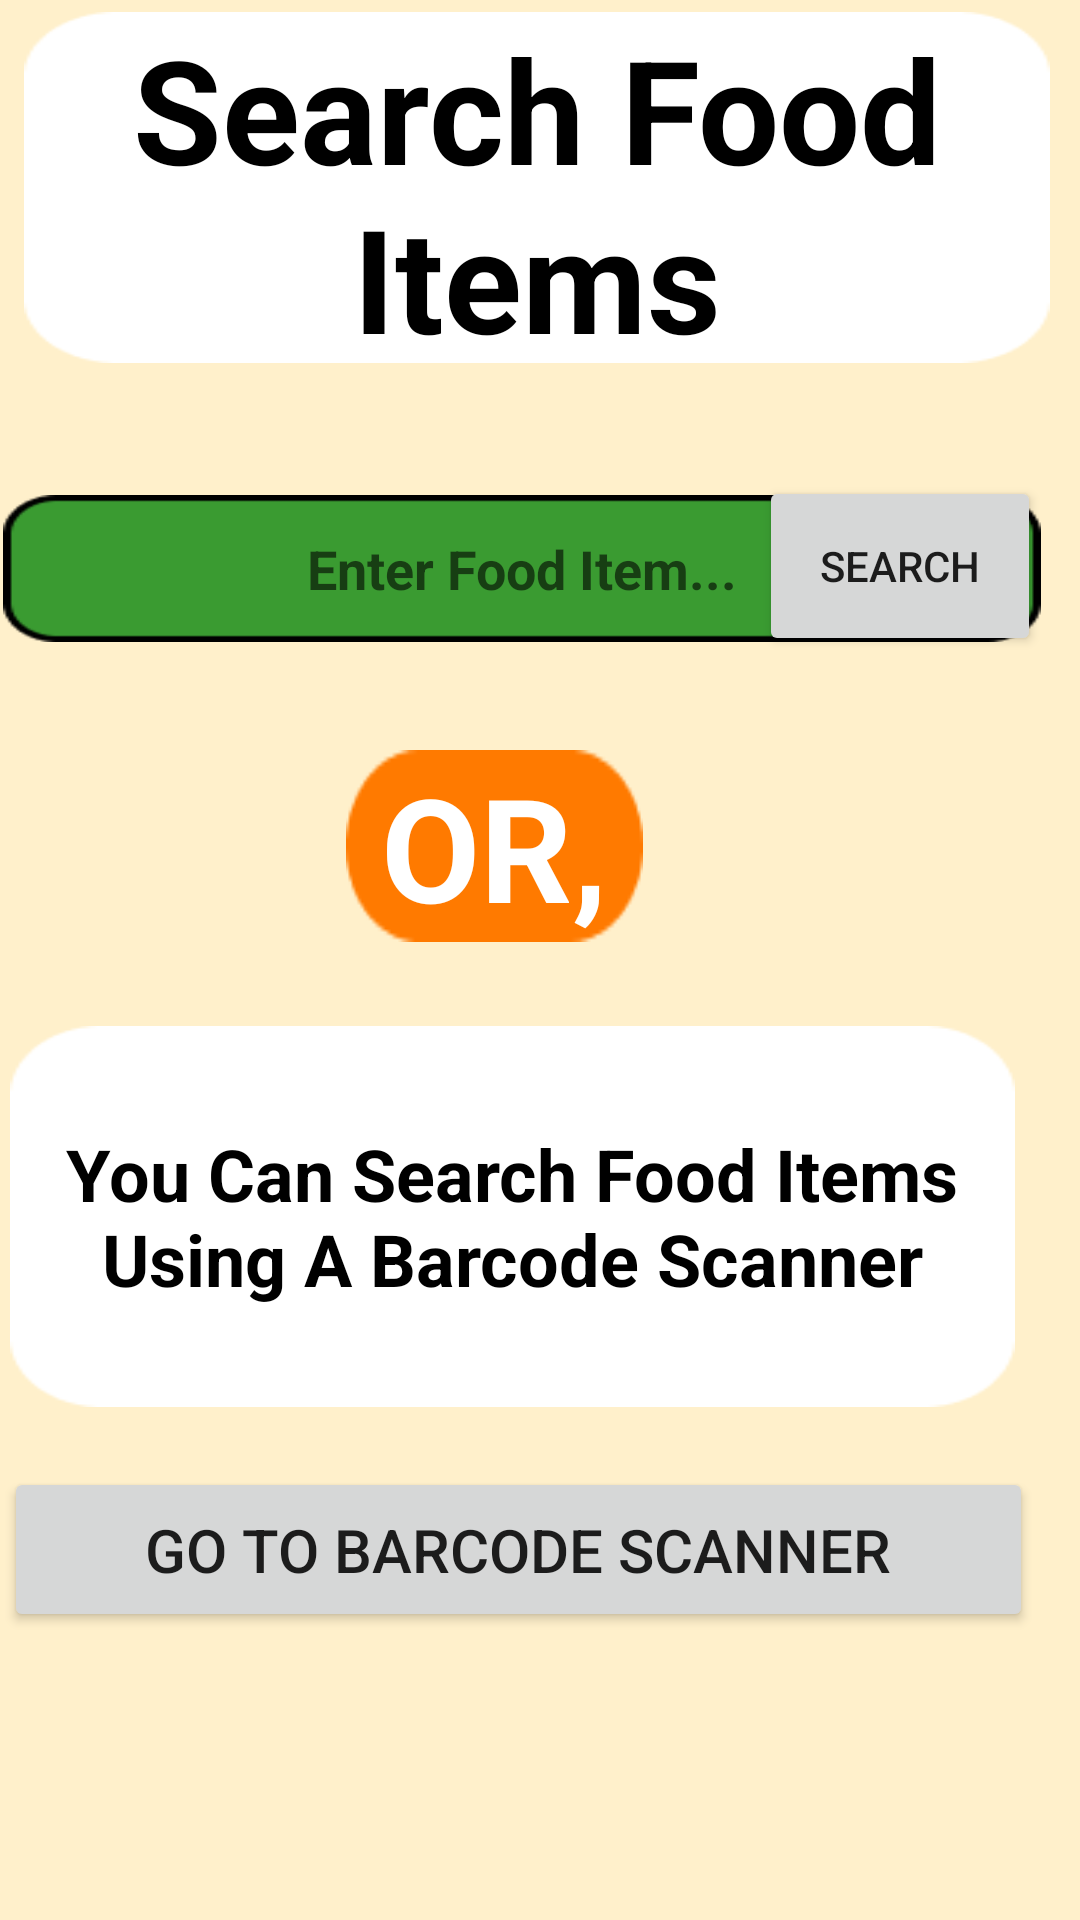

The Android layout XML behind this screen, and the referenced resources:
<!-- AndroidManifest.xml: application theme Theme.HonoursProjectHealthApp -->
<!-- res/layout/fragment_food_selection.xml -->
<?xml version="1.0" encoding="utf-8"?>
<androidx.constraintlayout.widget.ConstraintLayout xmlns:android="http://schemas.android.com/apk/res/android"
    xmlns:app="http://schemas.android.com/apk/res-auto"
    xmlns:tools="http://schemas.android.com/tools"
    android:id="@+id/frameLayout"
    android:layout_width="match_parent"
    android:layout_height="match_parent"
    android:background="#FFF0CB"
    tools:context=".FoodSelectionFragment">

    

    <Button
        android:id="@+id/btnGoToBarcodeScanner"
        android:layout_width="343dp"
        android:layout_height="55dp"
        android:layout_marginTop="20dp"
        android:layout_marginBottom="100dp"
        android:text="@string/btnGoToBarcodeScanner"
        android:textSize="20sp"
        app:layout_constraintBottom_toBottomOf="parent"
        app:layout_constraintEnd_toEndOf="parent"
        app:layout_constraintHorizontal_bias="0.085"
        app:layout_constraintStart_toStartOf="parent"
        app:layout_constraintTop_toBottomOf="@+id/tvSearchBarcodeScannerLabel"
        app:layout_constraintVertical_bias="0.0" />

    <EditText
        android:id="@+id/etEnterFoodItem"
        android:layout_width="346dp"
        android:layout_height="49dp"
        android:layout_marginTop="44dp"
        android:background="@drawable/dark_green_rounded_rectangle"
        android:ems="10"
        android:gravity="center"
        android:hint="@string/etEnterFoodItem"
        android:inputType="textPersonName"
        android:minHeight="48dp"
        android:textAlignment="center"
        android:textColor="#000000"
        android:textStyle="bold"
        app:layout_constraintEnd_toEndOf="parent"
        app:layout_constraintHorizontal_bias="0.065"
        app:layout_constraintStart_toStartOf="parent"
        app:layout_constraintTop_toBottomOf="@+id/tvSearchQuestionLabel" />

    <TextView
        android:id="@+id/tvSearchQuestionLabel"
        android:layout_width="342dp"
        android:layout_height="117dp"
        android:layout_marginStart="8dp"
        android:layout_marginTop="4dp"
        android:layout_marginEnd="1dp"
        android:background="@drawable/big_rounded_rectangle"
        android:gravity="center"
        android:text="@string/tvSearchQuestionLabel"
        android:textAlignment="center"
        android:textColor="#000000"
        android:textSize="48sp"
        android:textStyle="bold"
        app:layout_constraintEnd_toEndOf="parent"
        app:layout_constraintHorizontal_bias="0.0"
        app:layout_constraintStart_toStartOf="parent"
        app:layout_constraintTop_toTopOf="parent" />

    <TextView
        android:id="@+id/tvSearchBarcodeScannerLabel"
        android:layout_width="335dp"
        android:layout_height="127dp"
        android:layout_marginTop="28dp"
        android:background="@drawable/big_rounded_rectangle"
        android:gravity="center"
        android:text="@string/tvSearchBarcodeScannerLabel"
        android:textAlignment="center"
        android:textColor="#000000"
        android:textSize="24sp"
        android:textStyle="bold"
        app:layout_constraintEnd_toEndOf="parent"
        app:layout_constraintHorizontal_bias="0.137"
        app:layout_constraintStart_toStartOf="parent"
        app:layout_constraintTop_toBottomOf="@+id/tvOrLabel" />

    <TextView
        android:id="@+id/tvOrLabel"
        android:layout_width="99dp"
        android:layout_height="64dp"
        android:layout_marginTop="36dp"
        android:background="@drawable/round_orange"
        android:gravity="center"
        android:text="@string/tvOrLabel"
        android:textAlignment="center"
        android:textColor="#FFFFFF"
        android:textSize="48sp"
        android:textStyle="bold"
        app:layout_constraintEnd_toEndOf="parent"
        app:layout_constraintHorizontal_bias="0.442"
        app:layout_constraintStart_toStartOf="parent"
        app:layout_constraintTop_toBottomOf="@+id/etEnterFoodItem"
        tools:ignore="TextContrastCheck" />

    <Button
        android:id="@+id/btnGoToFoodList"
        android:layout_width="94dp"
        android:layout_height="60dp"
        android:text="@string/btnGoToFoodList"
        app:layout_constraintBottom_toBottomOf="@+id/etEnterFoodItem"
        app:layout_constraintEnd_toEndOf="@+id/etEnterFoodItem"
        app:layout_constraintHorizontal_bias="1.0"
        app:layout_constraintStart_toStartOf="@+id/etEnterFoodItem"
        app:layout_constraintTop_toTopOf="@+id/etEnterFoodItem"
        app:layout_constraintVertical_bias="0.578" />

</androidx.constraintlayout.widget.ConstraintLayout>
<!-- resources referenced by this layout -->
<resources>
  <!-- drawable big_rounded_rectangle: png bitmap (drawable, 1409 bytes) -->
  <!-- drawable dark_green_rounded_rectangle: png bitmap (drawable, 1429 bytes) -->
  <!-- drawable round_orange: png bitmap (drawable, 855 bytes) -->
  <string name="btnGoToBarcodeScanner">Go To Barcode Scanner</string>
  <string name="btnGoToFoodList">Search</string>
  <string name="etEnterFoodItem">Enter Food Item...</string>
  <string name="tvOrLabel">OR,</string>
  <string name="tvSearchBarcodeScannerLabel">You Can Search Food Items Using A Barcode Scanner</string>
  <string name="tvSearchQuestionLabel">Search Food Items</string>
  <style name="Theme.HonoursProjectHealthApp" parent="Theme.MaterialComponents.DayNight.DarkActionBar">
          
          <item name="colorPrimary">@color/purple_500</item>
          <item name="colorPrimaryVariant">@color/purple_700</item>
          <item name="colorOnPrimary">@color/white</item>
          
          <item name="colorSecondary">@color/teal_200</item>
          <item name="colorSecondaryVariant">@color/teal_700</item>
          <item name="colorOnSecondary">@color/black</item>
          
          <item name="android:statusBarColor" tools:targetApi="l">?attr/colorPrimaryVariant</item>
          
      </style>
  <!-- not gathered from this repository: default colours our renderer supplied (Android Studio template values) -->
  <color name="purple_500">#FF6200EE</color>
  <color name="purple_700">#FF3700B3</color>
  <color name="teal_200">#FF03DAC5</color>
  <color name="teal_700">#FF018786</color>
  <color name="black">#FF000000</color>
  <color name="white">#FFFFFFFF</color>
</resources>
